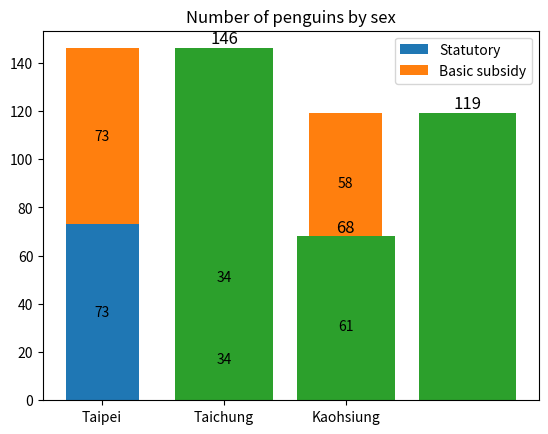

Write the Python code that produced this figure.
import matplotlib.pyplot as plt
import numpy as np

species = ('Taipei', 'Taichung', 'Kaohsiung')
sex_counts = {
    'Statutory': np.array([73, 34, 61]),
    'Basic subsidy': np.array([73, 34, 58]),
}
width = 0.6  # the width of the bars: can also be len(x) sequence

region_num = [1, 2, 3]
position_vacancies = [sex_counts['Statutory'][0] + sex_counts["Basic subsidy"][0],
                      sex_counts["Statutory"][1] + sex_counts["Basic subsidy"][1],
                      sex_counts["Statutory"][2] + sex_counts["Basic subsidy"][2]]

fig, ax = plt.subplots()
bottom = np.zeros(3)

for sex, sex_count in sex_counts.items():
    p = ax.bar(species, sex_count, width, label=sex, bottom=bottom)
    bottom += sex_count

    ax.bar_label(p, label_type='center')


plot = ax.bar(region_num, position_vacancies)

for rect in plot:
    height = rect.get_height()
    ax.text(rect.get_x() + rect.get_width() / 2., 1.002 * height,
            '%d' % int(height), ha='center', va='bottom', fontsize=12)

ax.set_title('Number of penguins by sex')
ax.legend()

plt.show()
